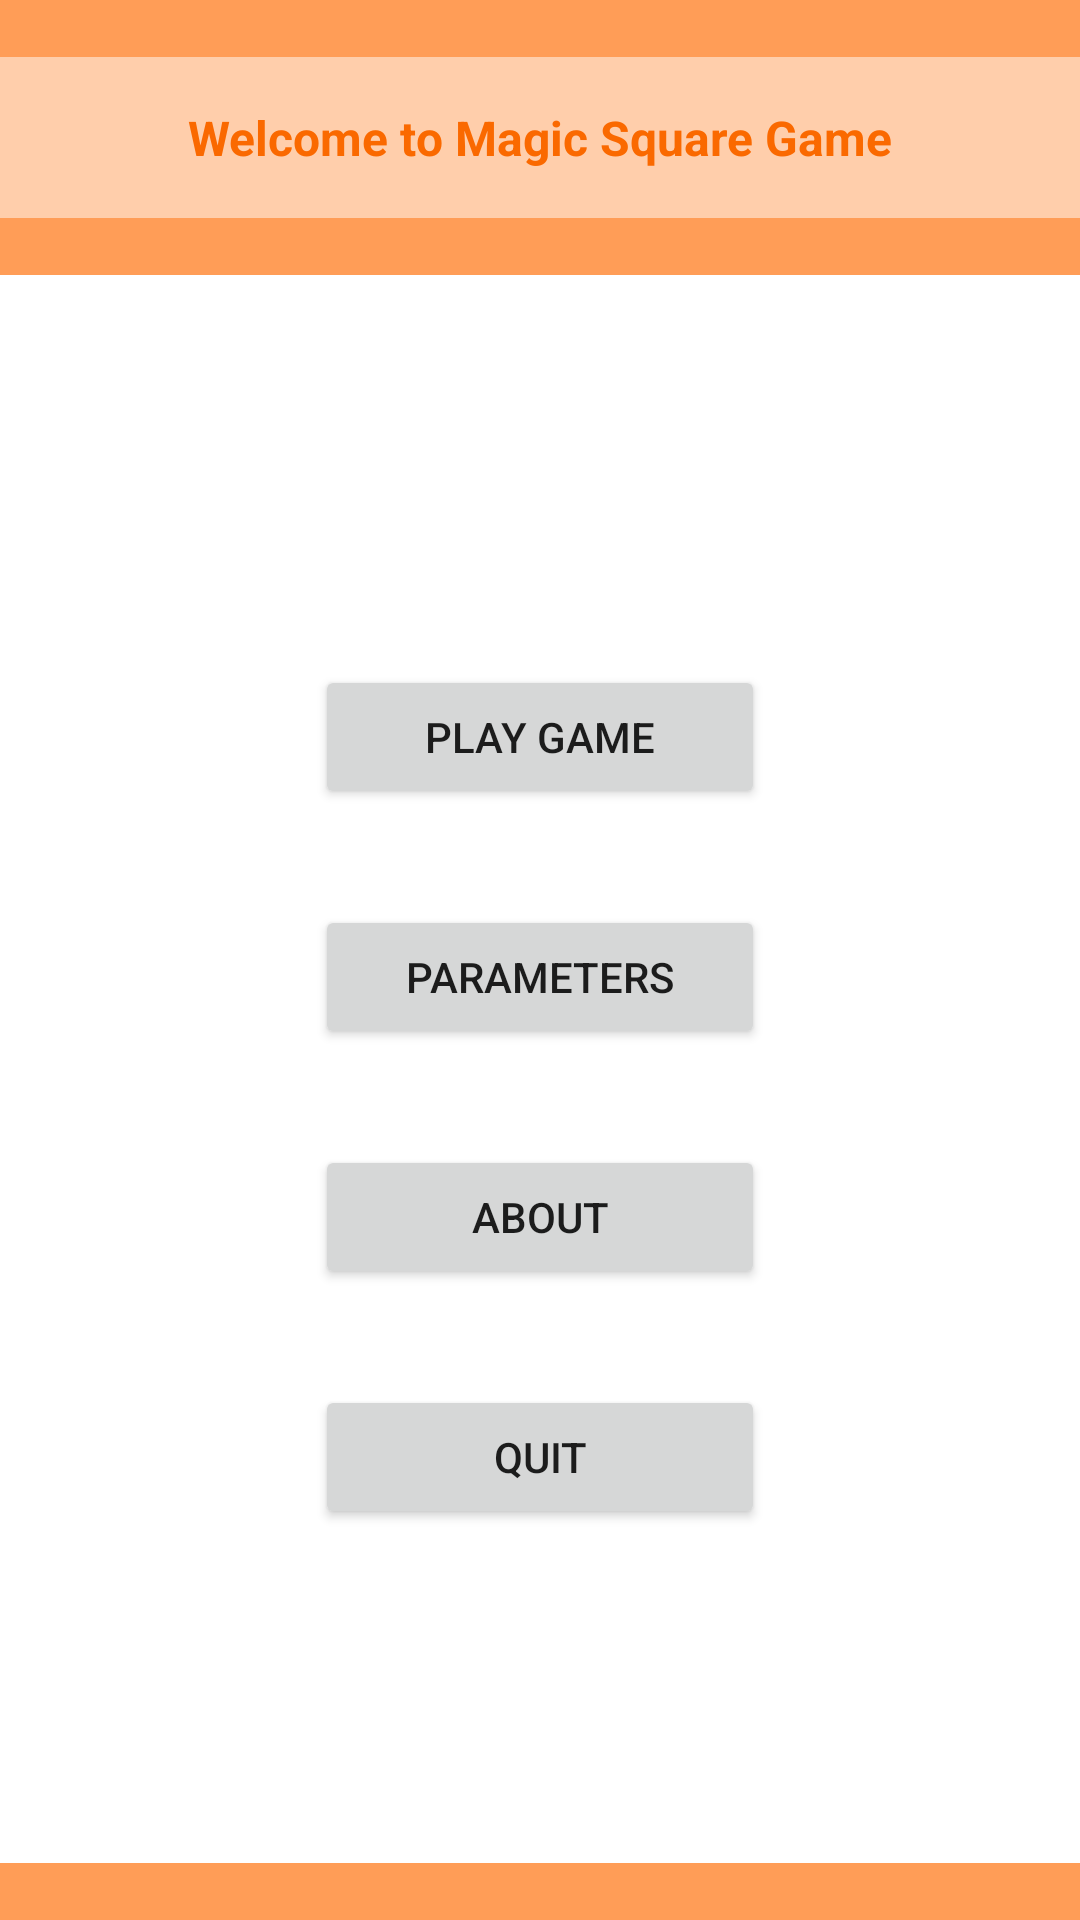

This screen was rendered from an Android layout file. Write that file and the resources it references.
<!-- AndroidManifest.xml: application theme Theme.TheMagicSquare.NoActionBar -->
<!-- res/layout/activity_welcome.xml -->
<?xml version="1.0" encoding="utf-8"?>
<androidx.coordinatorlayout.widget.CoordinatorLayout xmlns:android="http://schemas.android.com/apk/res/android"
    xmlns:app="http://schemas.android.com/apk/res-auto"
    xmlns:tools="http://schemas.android.com/tools"
    android:layout_width="match_parent"
    android:layout_height="match_parent"
    tools:context=".WelcomeActivity">

    <include layout="@layout/activity_welcome_vertical" />

</androidx.coordinatorlayout.widget.CoordinatorLayout>
<!-- res/layout/activity_welcome_vertical.xml (included above) -->
<?xml version="1.0" encoding="utf-8"?>
<LinearLayout xmlns:android="http://schemas.android.com/apk/res/android"
    xmlns:app="http://schemas.android.com/apk/res-auto"
    xmlns:tools="http://schemas.android.com/tools"
    android:layout_width="match_parent"
    android:layout_height="match_parent"
    android:orientation="vertical">
    <TextView
        android:layout_width="match_parent"
        android:layout_height="wrap_content"
        android:background="#ff9d57"/>
    <TextView
        android:layout_width="match_parent"
        android:layout_height="wrap_content"
        android:text="Welcome to Magic Square Game"
        android:gravity="center_horizontal"
        android:paddingBottom="@dimen/fab_margin"
        android:paddingTop="@dimen/fab_margin"
        android:background="#ffceab"
        android:textColor="#fa6900"
        android:textStyle="bold"
        android:textSize="@dimen/important_text_font_size"
        />
    <TextView
        android:layout_width="match_parent"
        android:layout_height="wrap_content"
        android:background="#ff9d57"/>
    <RelativeLayout
        android:layout_width="match_parent"
        android:layout_height="match_parent">
        <LinearLayout
            android:layout_width="match_parent"
            android:layout_height="match_parent"
            android:orientation="vertical"
            android:gravity="center_vertical">
            <Button
                android:layout_width="wrap_content"
                android:layout_height="wrap_content"
                android:text="PLAY GAME"
                android:id="@+id/play_game_button"
                android:layout_margin="@dimen/fab_margin"
                android:layout_gravity="center"
                android:width="150dp"
                />
            <Button
                android:layout_width="wrap_content"
                android:layout_height="wrap_content"
                android:text="PARAMETERS"
                android:id="@+id/params_button"
                android:layout_margin="@dimen/fab_margin"
                android:layout_gravity="center"
                android:width="150dp"
                />
            <Button
                android:layout_width="wrap_content"
                android:layout_height="wrap_content"
                android:text="ABOUT"
                android:id="@+id/about_button"
                android:layout_margin="@dimen/fab_margin"
                android:layout_gravity="center"
                android:width="150dp"
                />
            <Button
                android:layout_width="wrap_content"
                android:layout_height="wrap_content"
                android:text="QUIT"
                android:id="@+id/quit_button"
                android:layout_margin="@dimen/fab_margin"
                android:layout_gravity="center"
                android:width="150dp"
                />
        </LinearLayout>

        <LinearLayout
            android:layout_width="match_parent"
            android:layout_height="match_parent"
            android:orientation="horizontal">
            <TextView
                android:layout_width="match_parent"
                android:layout_height="wrap_content"
                android:background="#ff9d57"
                android:layout_gravity="bottom" />
        </LinearLayout>
    </RelativeLayout>
</LinearLayout>
<!-- resources referenced by this layout -->
<resources>
  <dimen name="fab_margin">16dp</dimen>
  <dimen name="important_text_font_size">16dp</dimen>
  <style name="Theme.TheMagicSquare.NoActionBar">
          <item name="windowActionBar">false</item>
          <item name="windowNoTitle">true</item>
      </style>
</resources>
